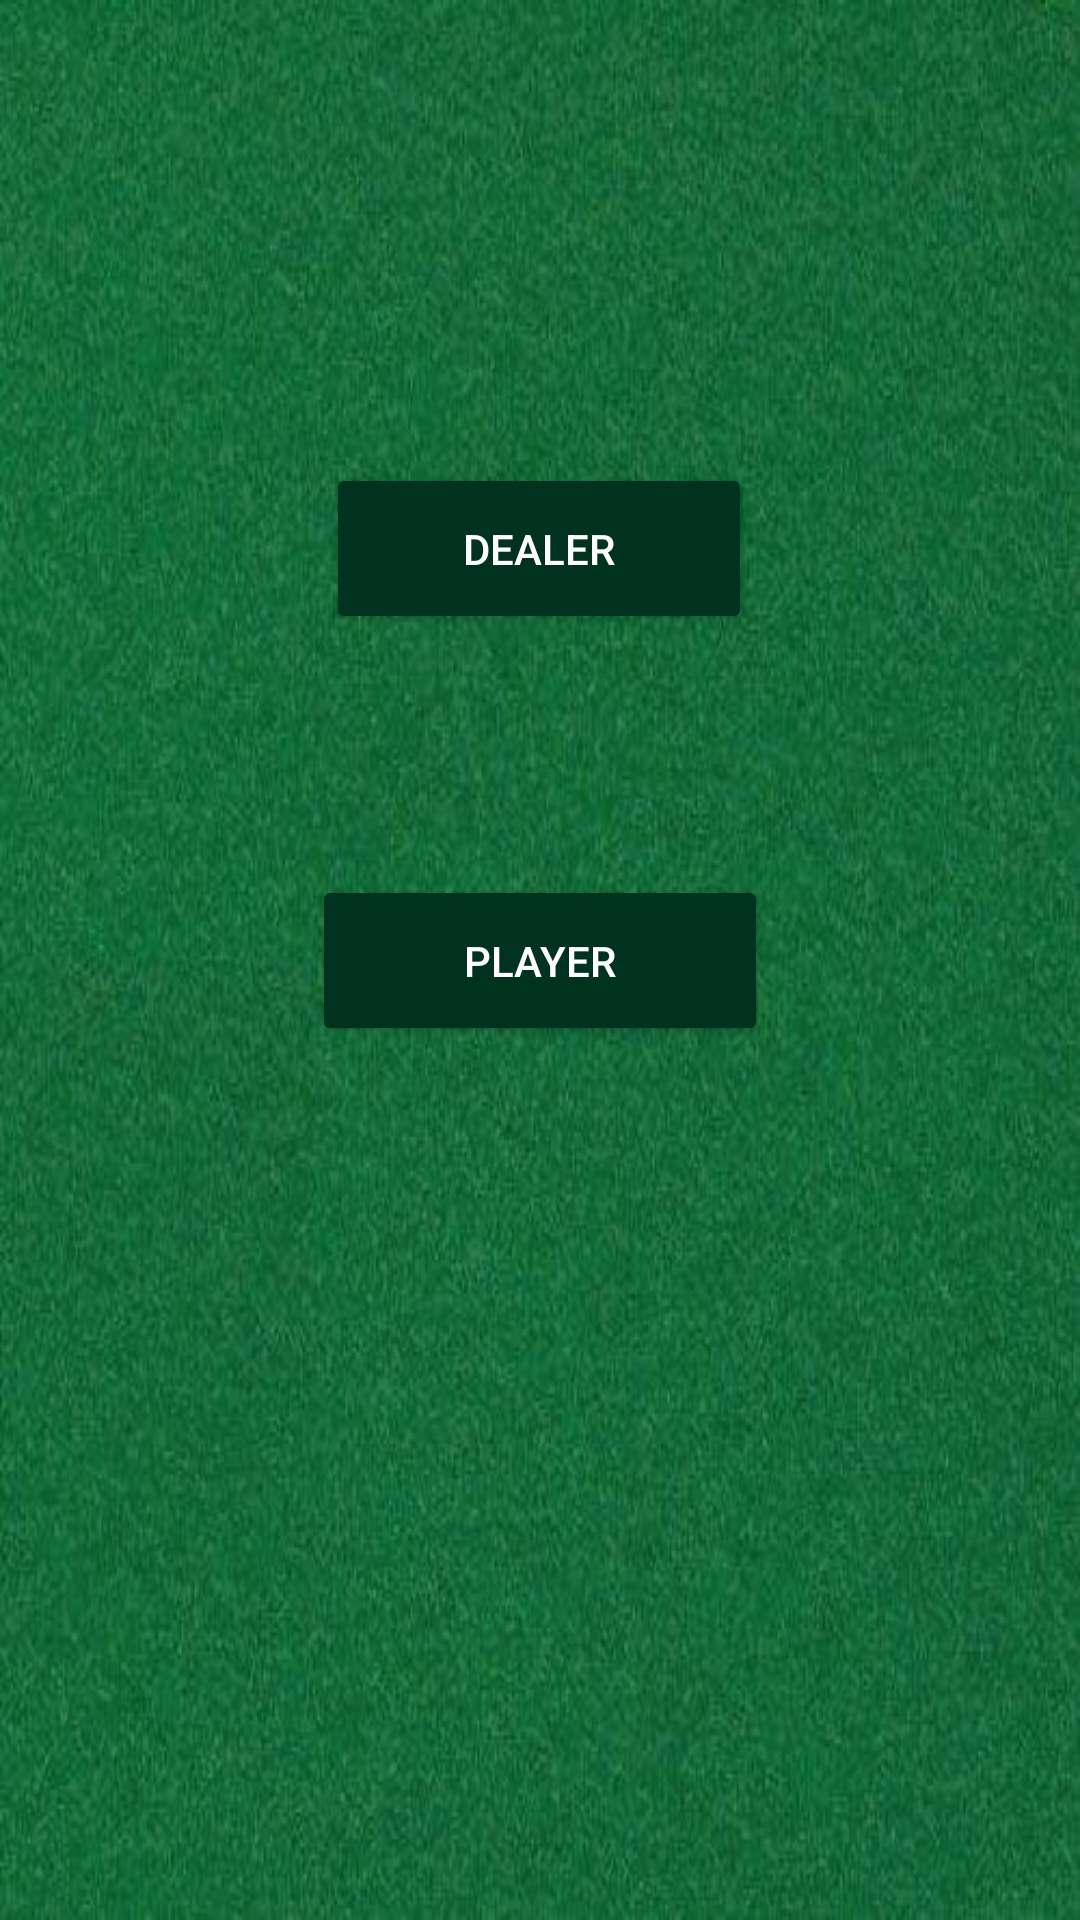

This screen was rendered from an Android layout file. Write that file and the resources it references.
<!-- AndroidManifest.xml: application theme Theme.AppCompat.NoActionBar -->
<!-- res/layout/activity_menu.xml -->
<?xml version="1.0" encoding="utf-8"?>
<androidx.constraintlayout.widget.ConstraintLayout xmlns:android="http://schemas.android.com/apk/res/android"
    xmlns:app="http://schemas.android.com/apk/res-auto"
    xmlns:tools="http://schemas.android.com/tools"
    android:layout_width="match_parent"
    android:background="@drawable/verde"
    android:layout_height="match_parent"
    tools:context=".MenuActivity">

    <Button
        android:id="@+id/btnDealer"
        android:layout_width="142dp"
        android:layout_height="57dp"
        android:backgroundTint="@color/green"
        android:text="Dealer"
        app:layout_constraintBottom_toBottomOf="parent"
        app:layout_constraintEnd_toEndOf="parent"
        app:layout_constraintHorizontal_bias="0.498"
        app:layout_constraintStart_toStartOf="parent"
        app:layout_constraintTop_toTopOf="parent"
        app:layout_constraintVertical_bias="0.265" />

    <Button
        android:id="@+id/btnPlayer"
        android:layout_width="152dp"
        android:layout_height="57dp"
        android:backgroundTint="@color/green"
        android:text="Player"
        app:layout_constraintBottom_toBottomOf="parent"
        app:layout_constraintEnd_toEndOf="parent"
        app:layout_constraintStart_toStartOf="parent"
        app:layout_constraintTop_toTopOf="parent" />
</androidx.constraintlayout.widget.ConstraintLayout>
<!-- resources referenced by this layout -->
<resources>
  <color name="green">#013220</color>
  <!-- drawable verde: jpg bitmap (drawable, 45430 bytes) -->
</resources>
